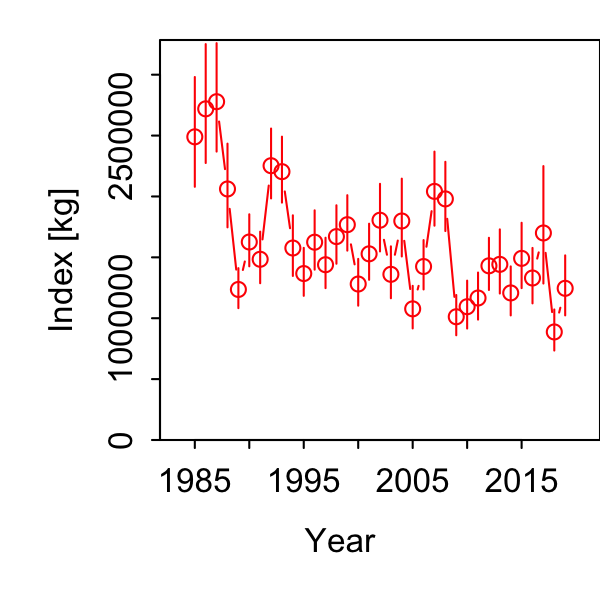

Data behind this chart, as committed beside it:
Category, Time, Stratum, Units, Estimate, Std. Error for Estimate, Std. Error for ln(Estimate)
1, 1985, Stratum_1, [kg], 2489767, 448215, 0.18
1, 1986, Stratum_1, [kg], 2719570, 485513, 0.1785
1, 1987, Stratum_1, [kg], 2778327, 443188, 0.1595
1, 1988, Stratum_1, [kg], 2061602, 342061, 0.1659
1, 1989, Stratum_1, [kg], 1236253, 163612, 0.1323
1, 1990, Stratum_1, [kg], 1625983, 212927, 0.131
1, 1991, Stratum_1, [kg], 1484242, 210989, 0.1422
1, 1992, Stratum_1, [kg], 2252641, 286172, 0.127
1, 1993, Stratum_1, [kg], 2203776, 270161, 0.1226
1, 1994, Stratum_1, [kg], 1576689, 247871, 0.1572
1, 1995, Stratum_1, [kg], 1366874, 196147, 0.1435
1, 1996, Stratum_1, [kg], 1624380, 242638, 0.1494
1, 1997, Stratum_1, [kg], 1439420, 206130, 0.1432
1, 1998, Stratum_1, [kg], 1670430, 239083, 0.1431
1, 1999, Stratum_1, [kg], 1768240, 226846, 0.1283
1, 2000, Stratum_1, [kg], 1280988, 191295, 0.1493
1, 2001, Stratum_1, [kg], 1528777, 229420, 0.1501
1, 2002, Stratum_1, [kg], 1804940, 276458, 0.1532
1, 2003, Stratum_1, [kg], 1360558, 212209, 0.156
1, 2004, Stratum_1, [kg], 1798643, 317830, 0.1767
1, 2005, Stratum_1, [kg], 1077026, 174109, 0.1617
1, 2006, Stratum_1, [kg], 1424716, 201876, 0.1417
1, 2007, Stratum_1, [kg], 2041700, 302945, 0.1484
1, 2008, Stratum_1, [kg], 1980016, 283184, 0.143
1, 2009, Stratum_1, [kg], 1012051, 164508, 0.1625
1, 2010, Stratum_1, [kg], 1094554, 195635, 0.1787
1, 2011, Stratum_1, [kg], 1166136, 192320, 0.1649
1, 2012, Stratum_1, [kg], 1430376, 213449, 0.1492
1, 2013, Stratum_1, [kg], 1442481, 261861, 0.1815
1, 2014, Stratum_1, [kg], 1207762, 200202, 0.1658
1, 2015, Stratum_1, [kg], 1491627, 266857, 0.1789
1, 2016, Stratum_1, [kg], 1330307, 226489, 0.1703
1, 2017, Stratum_1, [kg], 1700165, 475876, 0.2799
1, 2018, Stratum_1, [kg], 887404, 167541, 0.1888
1, 2019, Stratum_1, [kg], 1245651, 244774, 0.1965
